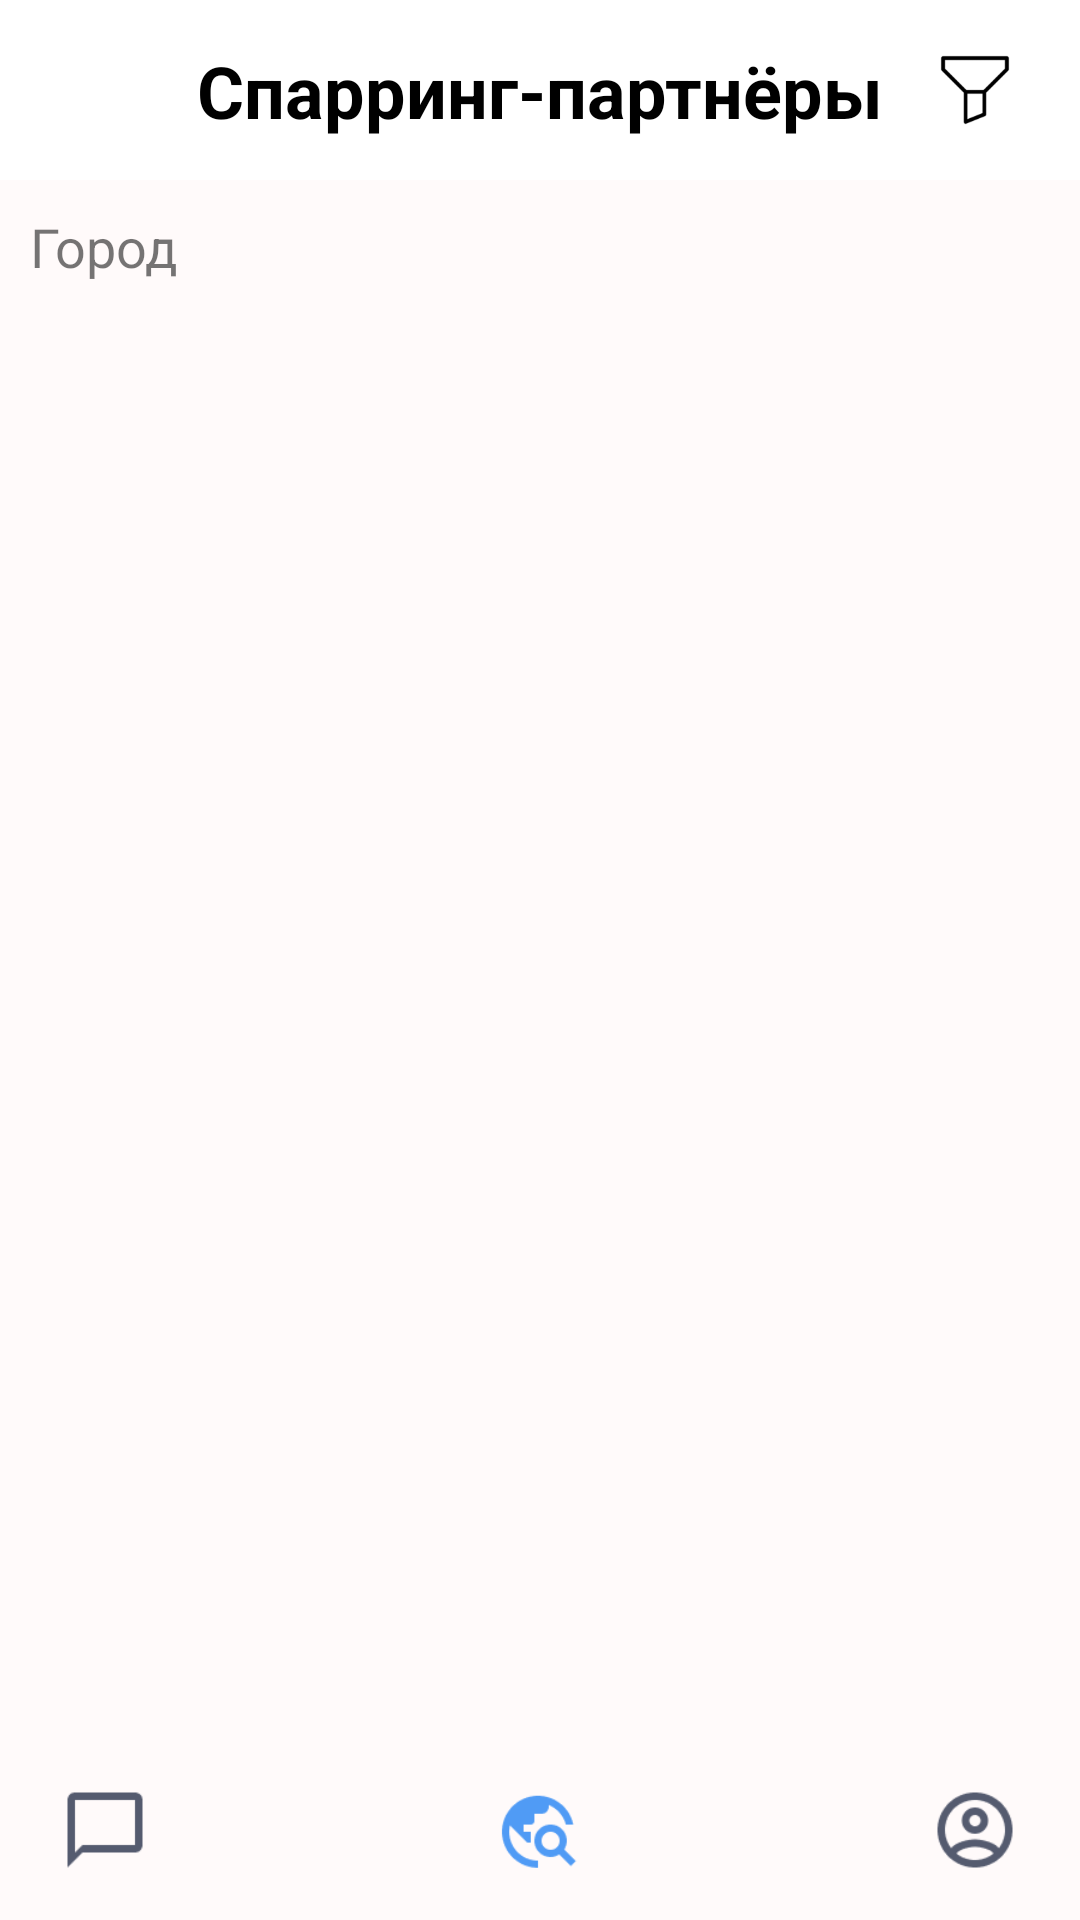

Android layout source for this screen:
<!-- AndroidManifest.xml: application theme Theme.OssApp -->
<!-- res/layout/activity_search.xml -->
<?xml version="1.0" encoding="utf-8"?>
<androidx.constraintlayout.widget.ConstraintLayout xmlns:android="http://schemas.android.com/apk/res/android"
    xmlns:app="http://schemas.android.com/apk/res-auto"
    xmlns:tools="http://schemas.android.com/tools"
    android:layout_width="match_parent"
    android:layout_height="match_parent"
    android:background="@color/light_grey"
    tools:context=".SearchActivity">


    <androidx.constraintlayout.widget.ConstraintLayout
        android:id="@+id/head"
        android:layout_width="match_parent"
        android:layout_height="60dp"
        android:background="@color/white"
        app:layout_constraintEnd_toEndOf="parent"
        app:layout_constraintStart_toStartOf="parent"
        app:layout_constraintTop_toTopOf="parent">

        <TextView
            android:id="@+id/textView"
            style="@style/header"
            android:layout_height="wrap_content"
            android:layout_margin="20dp"
            android:text="@string/partners"
            android:textAlignment="center"
            app:layout_constraintBottom_toBottomOf="parent"
            app:layout_constraintEnd_toEndOf="parent"
            app:layout_constraintStart_toStartOf="parent"
            app:layout_constraintTop_toTopOf="parent" />

        <ImageView
            android:id="@+id/filter"
            android:layout_width="30dp"
            android:layout_height="30dp"
            android:layout_margin="20dp"
            android:layout_marginRight="15dp"
            android:clickable="true"
            android:focusable="true"
            android:onClick="filtered"
            android:src="@drawable/filter"
            app:layout_constraintBottom_toBottomOf="parent"
            app:layout_constraintEnd_toEndOf="parent"
            app:layout_constraintTop_toTopOf="parent" />

    </androidx.constraintlayout.widget.ConstraintLayout>

    <LinearLayout
        android:id="@+id/city_string"
        android:layout_width="wrap_content"
        android:layout_height="wrap_content"
        android:gravity="start"
        android:orientation="horizontal"
        app:layout_constraintStart_toStartOf="parent"
        app:layout_constraintTop_toBottomOf="@id/head">

        <TextView
            android:id="@+id/city"
            android:layout_width="wrap_content"
            android:layout_height="wrap_content"
            android:layout_marginLeft="10dp"
            android:layout_marginTop="10dp"
            android:onClick="chooseCity"
            android:text="@string/city"
            android:textSize="18dp"
            app:layout_constraintStart_toStartOf="parent"
            app:layout_constraintTop_toBottomOf="@id/head" />

        <TextView
            android:id="@+id/city_name"
            android:layout_width="wrap_content"
            android:layout_height="wrap_content"
            android:layout_marginLeft="10dp"
            android:layout_marginTop="10dp"
            android:clickable="true"
            android:focusable="true"
            android:onClick="chooseCity"
            android:textColor="@color/blue"
            android:textSize="18dp"
            app:layout_constraintStart_toEndOf="@id/city"
            app:layout_constraintTop_toBottomOf="@id/head" />
    </LinearLayout>
    

        <androidx.recyclerview.widget.RecyclerView
            android:id="@+id/partners"
            android:layout_width="match_parent"
            android:layout_height="wrap_content"
            android:paddingBottom="80dp"
            android:paddingTop="90dp"
            app:layout_constraintBottom_toTopOf="@id/footer"
            app:layout_constraintEnd_toEndOf="parent"
            app:layout_constraintStart_toStartOf="parent"
            app:layout_constraintTop_toBottomOf="@id/city_string" />


    <LinearLayout
        android:id="@+id/footer"
        android:layout_width="match_parent"
        android:layout_height="wrap_content"
        android:orientation="horizontal"
        app:layout_constraintBottom_toBottomOf="parent">

        <androidx.constraintlayout.widget.ConstraintLayout
            android:layout_width="match_parent"
            android:layout_height="match_parent"
            android:layout_marginBottom="15dp">

            <ImageView
                android:layout_width="30dp"
                android:layout_height="30dp"
                android:layout_marginLeft="20dp"
                android:clickable="true"
                android:onClick="toQueries"
                android:src="@drawable/chat_24px_unactive3x"
                android:text="Queries"
                app:layout_constraintBottom_toBottomOf="parent"
                app:layout_constraintStart_toStartOf="parent" />

            <ImageView
                android:layout_width="30dp"
                android:layout_height="30dp"
                android:clickable="true"
                android:onClick="search"
                android:src="@drawable/search_24px_active3x"
                android:text="Partners"
                app:layout_constraintEnd_toEndOf="parent"
                app:layout_constraintHorizontal_bias="0.498"
                app:layout_constraintStart_toStartOf="parent"
                app:layout_constraintTop_toTopOf="parent" />

            <ImageView
                android:layout_width="30dp"
                android:layout_height="30dp"
                android:layout_marginRight="20dp"
                android:clickable="true"
                android:onClick="toProfile"
                android:src="@drawable/profile_24px_unactive3x"
                android:text="Profile"
                app:layout_constraintBottom_toBottomOf="parent"
                app:layout_constraintEnd_toEndOf="parent" />

        </androidx.constraintlayout.widget.ConstraintLayout>

    </LinearLayout>

</androidx.constraintlayout.widget.ConstraintLayout>
<!-- resources referenced by this layout -->
<resources>
  <color name="blue">#509BF5</color>
  <color name="light_grey">#FFFAFA</color>
  <color name="white">#FFFFFFFF</color>
  <!-- drawable chat_24px_unactive3x: png bitmap (drawable, 525 bytes) -->
  <!-- drawable filter: png bitmap (drawable, 606 bytes) -->
  <!-- drawable profile_24px_unactive3x: png bitmap (drawable, 2343 bytes) -->
  <!-- drawable search_24px_active3x: png bitmap (drawable, 1875 bytes) -->
  <string name="city">Город</string>
  <string name="partners">Спарринг-партнёры</string>
  <style name="header">
          <item name="android:textAlignment">center</item>
          <item name="android:layout_width">281dp</item>
          <item name="android:layout_height">24dp</item>
          <item name="android:textColor">@color/black</item>
          <item name="android:textSize">24sp</item>
          <item name="android:textStyle">bold</item>
          <item name="android:layout_marginTop">16dp</item>
      </style>
  <style name="Theme.OssApp" parent="Theme.MaterialComponents.DayNight.DarkActionBar">
          
          <item name="colorPrimary">@color/purple_500</item>
          <item name="colorPrimaryVariant">@color/purple_700</item>
          <item name="colorOnPrimary">@color/white</item>
          
          <item name="colorSecondary">@color/teal_200</item>
          <item name="colorSecondaryVariant">@color/teal_700</item>
          <item name="colorOnSecondary">@color/black</item>
          
          <item name="android:statusBarColor" tools:targetApi="l">?attr/colorPrimaryVariant</item>
          
      </style>
  <color name="black">#FF000000</color>
  <color name="purple_500">#4169E1</color>
  <color name="purple_700">#4682B4</color>
  <color name="teal_200">#FF03DAC5</color>
  <color name="teal_700">#FF018786</color>
</resources>
